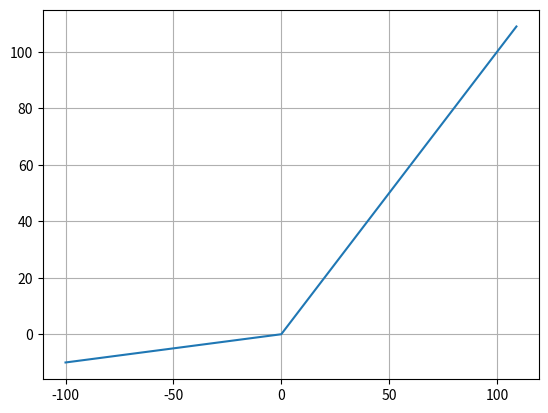

Recreate this plot in Python.
import matplotlib.pyplot as plt


def leakyrelu(z, alpha):
	return max(alpha * z, z)


x = [i for i in range(-100, 110)]
y = [leakyrelu(i, alpha=0.1) for i in x]
# line plot of raw inputs to rectified outputs
plt.plot(x, y)
plt.grid()
plt.savefig("leakyrelu.pdf", format="pdf", bbox_inches="tight")